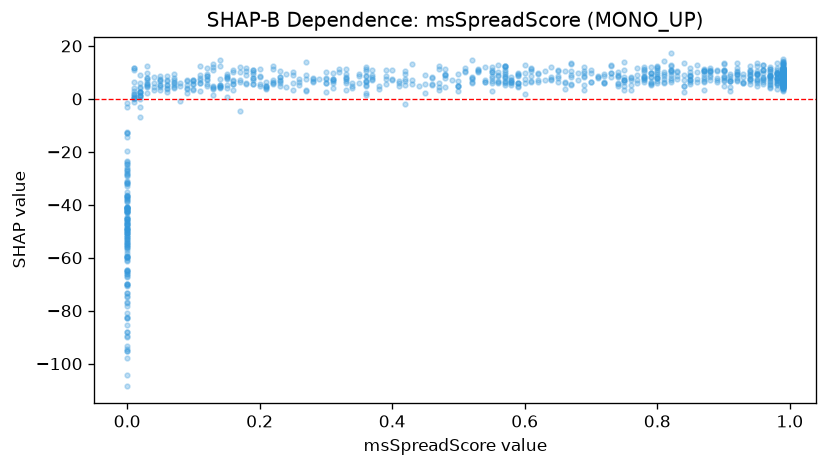

The data file committed next to this chart (first rows):
feature_value, shap_value
0.0, -69.96
0.81, 7.479
0.22, 6.006
0.97, 8.037
0.37, 8.146
0.36, 11.27
0.88, 11.69
0.0, -31.15
0.01, 0.9801
0.99, 6.795
0.99, 12.9
0.83, 10.62
0.0, -51.37
0.95, 4.933
0.64, 6.998
0.94, 9.071
0.26, 7.682
0.9, 6.998
0.52, 8.183
0.59, 5.921
0.72, 9.356
0.99, 9.397
0.54, 6.258
0.0, -44.58
0.0, -43.15
0.98, 7.166
0.79, 6.537
0.58, 6.384
0.97, 11.31
0.22, 5.589
0.0, -48.59
0.65, 8.682
0.3, 5.975
0.09, 3.957
0.71, 8.155
0.99, 7.226
0.85, 6.384
0.06, 3.854
0.0, -55.16
0.0, -40.97
0.02, 1.016
0.33, 6.571
0.02, 2.437
0.0, -45.54
0.99, 4.143
0.99, 8.664
0.99, 5.502
0.92, 9.182
0.45, 2.387
0.73, 8.204
0.82, 6.959
0.13, 4.507
0.79, 8.176
0.8, 9.457
0.96, 7.462
0.23, 8.314
0.0, -36.77
0.99, 7.505
0.08, 5.958
0.76, 5.094
... 918 more rows
